Dataset: Dataset (GitHub, harsh-surya/Projects). Classes: fist, next gesture, one finger, palm, previous gesture, swing, three fingers, two fingers.

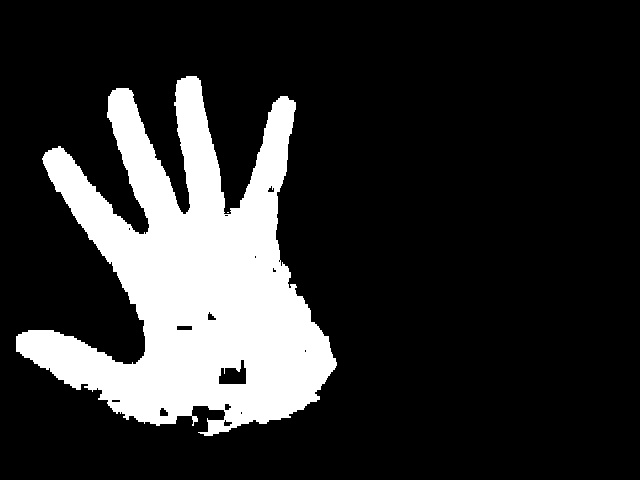
Label: palm

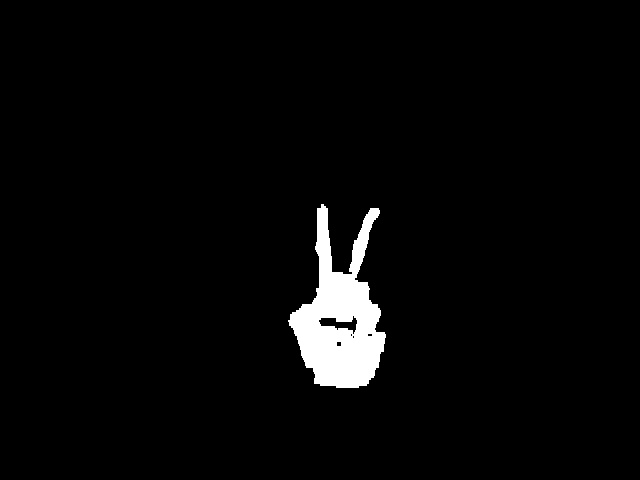
Label: two fingers

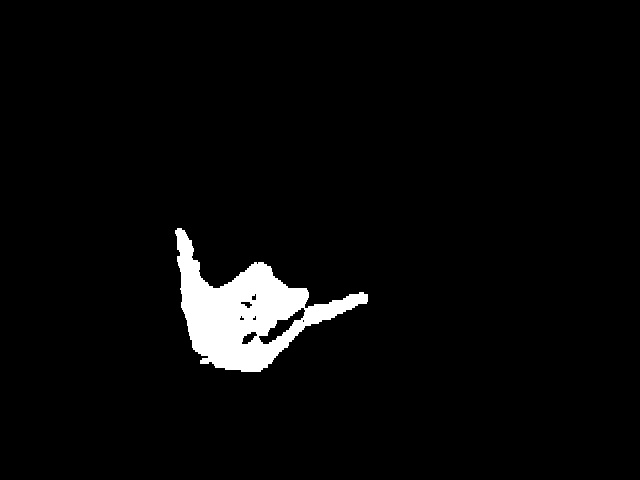
Label: swing

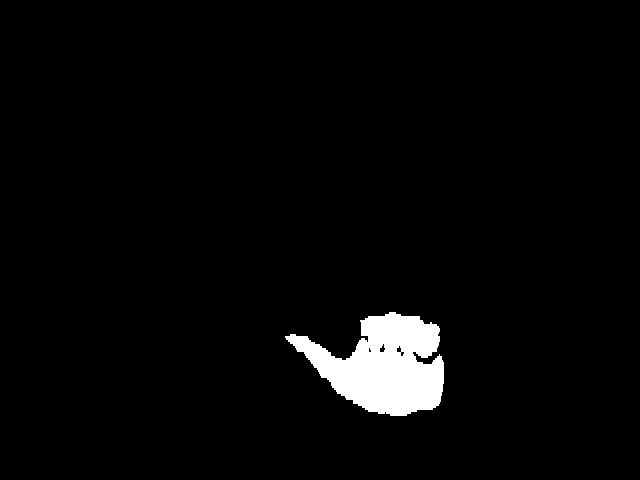
Label: previous gesture

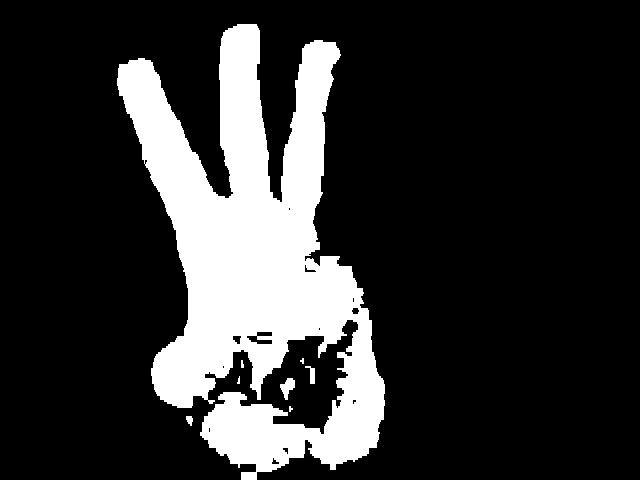
Label: three fingers

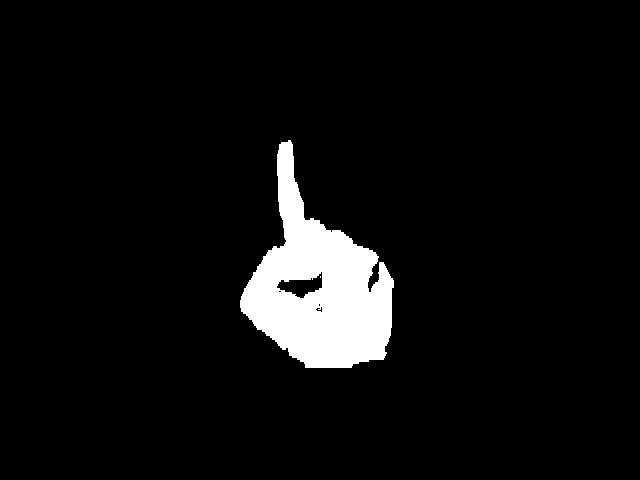
Label: one finger
